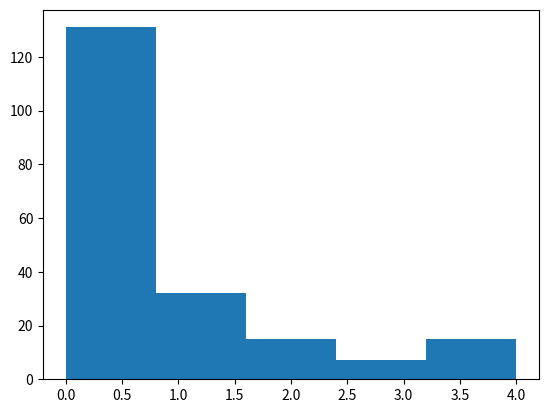

This figure's Python source:
# -*- coding: utf-8 -*-
"""
Created on Thu Apr 13 11:55:48 2017

[redacted]
"""

import numpy as np
import matplotlib.pyplot as plt

# Task parameters
nactions = 5
noutcomes = nactions
L = nactions # variable name in paper
M = np.zeros([L,L])
numM = 1 # |M|
M[:numM,:numM] = np.identity(numM)
R = [0.3,0,0,0,0.7] #[0,0.2,0.23,0.27,0.3] # Sum to 1
c = 0.8

ntrials = 200

cbar = (1-c)/(L-1)
C = cbar * np.ones([L,L])
for idx in range(0,L):
    if sum(M[:,idx]) == 0:
        C[:,idx] = 1/L

Mbool = M.astype(bool)
C[Mbool] = c

# Simulated subject parameters
alpha = 0.01
beta = 0.01
    

class simsubj(object):
    'Simulated subject'
    
    def __init__(self,L,alpha,beta):
        self.Q = np.ones(L) / L
        self.alpha = alpha
        self.beta = beta
    
    def choose_action(self,trial):
        probs = np.zeros(L)
        # Softmax action selection policy
        for x in range(0,L):
            probs[x] = np.exp(self.Q[x]/self.beta)/np.sum(np.exp(self.Q/self.beta))       
        
        # Choose action a with probability p = probs
        a = np.random.choice(np.arange(L),p=probs) 
        a = a.astype(int)
        return a

    def updateQ(self,action,trial_rwd):
        self.Q[action] = self.Q[action] + alpha * (trial_rwd - self.Q[action])
        
        
# Run simulated experiment    
subj1 = simsubj(L,alpha,beta)

# Preallocate storage
actions = np.zeros(ntrials)
outcomes = np.zeros(ntrials)

for trial in range(0,ntrials):
    # Subject makes choice    
    a = subj1.choose_action(trial)
    
    # One of L outcomes occurs
    outcome = np.random.choice(np.arange(L),p=C[:,a])
    trial_rwd = R[outcome]
    
    subj1.updateQ(a,trial_rwd)

    # Save what the subject did    
    actions[trial] = a
    outcomes[trial] = outcome
    
# Visualize
plt.hist(actions,5)